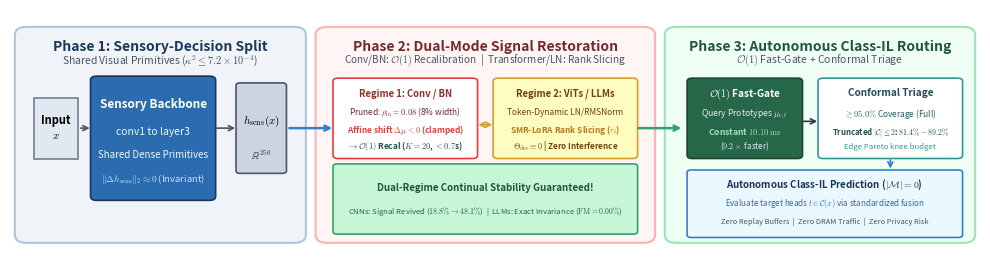

The script that saved this image:
#!/usr/bin/env python
"""
fig1_hero_pipeline.py
=====================
Generates Figure 1: The Hero System Overview Schematic for Sparse Mechanistic Routing (SMR).
Spans 3 chronological phases:
  Phase 1: Sensory-Decision Split (Dense shared visual primitives conv1..layer3)
  Phase 2: O(1) Forward BatchNorm Recalibration (<0.7s, K=20 micro-batches, zero backprop)
  Phase 3: Autonomous Conformal Test-Time Routing (O(1) Fast-Gate, |C(x)| <= 2, |M|=0)

Outputs:
  - manuscript/figures/fig1_hero_pipeline.pdf
  - manuscript/figures/fig1_hero_pipeline.png
"""

import os
import matplotlib
matplotlib.use('Agg')
import matplotlib.pyplot as plt
import matplotlib.patches as patches
from matplotlib.patches import FancyBboxPatch, FancyArrowPatch

os.makedirs('manuscript/figures', exist_ok=True)

plt.rcParams.update({
    'font.family': 'sans-serif',
    'font.size': 9,
    'mathtext.fontset': 'cm',
    'pdf.fonttype': 42,
    'ps.fonttype': 42,
})

fig, ax = plt.subplots(figsize=(10.0, 2.7), dpi=300)
ax.set_xlim(0, 100)
ax.set_ylim(0, 36)
ax.axis('off')

# Background container panels for 3 phases
# Phase 1: Blue tint
p1 = FancyBboxPatch((1, 2), 29, 31, boxstyle="round,pad=0.5,rounding_size=1.2",
                    facecolor='#F0F4F8', edgecolor='#B0C4DE', lw=1.5)
ax.add_patch(p1)

# Phase 2: Coral/Red tint
p2 = FancyBboxPatch((32, 2), 34, 31, boxstyle="round,pad=0.5,rounding_size=1.2",
                    facecolor='#FFF5F5', edgecolor='#FEB2B2', lw=1.5)
ax.add_patch(p2)

# Phase 3: Green tint
p3 = FancyBboxPatch((68, 2), 31, 31, boxstyle="round,pad=0.5,rounding_size=1.2",
                    facecolor='#F0FFF4', edgecolor='#9AE6B4', lw=1.5)
ax.add_patch(p3)

# Phase Headers
ax.text(15.5, 30.5, "Phase 1: Sensory-Decision Split", fontsize=10, fontweight='bold',
        color='#1A365D', ha='center', va='center')
ax.text(49.0, 30.5, r"Phase 2: Dual-Mode Signal Restoration", fontsize=10, fontweight='bold',
        color='#742A2A', ha='center', va='center')
ax.text(83.5, 30.5, "Phase 3: Autonomous Class-IL Routing", fontsize=10, fontweight='bold',
        color='#22543D', ha='center', va='center')

# Subtitle labels
ax.text(15.5, 28.5, r"Shared Visual Primitives ($\kappa^2 \leq 7.2\times 10^{-4}$)", fontsize=7.5,
        color='#4A5568', ha='center', va='center')
ax.text(49.0, 28.5, r"Conv/BN: $\mathcal{O}(1)$ Recalibration  |  Transformer/LN: Rank Slicing", fontsize=7.2,
        color='#4A5568', ha='center', va='center')
ax.text(83.5, 28.5, r"$\mathcal{O}(1)$ Fast-Gate + Conformal Triage", fontsize=7.5,
        color='#4A5568', ha='center', va='center')

# --- Phase 1 Details ---
# Input Image Box
b_in = FancyBboxPatch((2.5, 14), 4.5, 9, boxstyle="square,pad=0",
                      facecolor='#E2E8F0', edgecolor='#718096', lw=1.2)
ax.add_patch(b_in)
ax.text(4.75, 18.5, "Input\n$x$", fontsize=8, ha='center', va='center', fontweight='bold')

# Arrow
ax.annotate('', xy=(8.5, 18.5), xytext=(7.0, 18.5),
            arrowprops=dict(arrowstyle="->", lw=1.2, color='#4A5568'))

# Sensory Backbone
b_sens = FancyBboxPatch((8.5, 8), 12.5, 18, boxstyle="round,pad=0.2,rounding_size=0.6",
                        facecolor='#2B6CB0', edgecolor='#1A365D', lw=1.2)
ax.add_patch(b_sens)
ax.text(14.75, 21.5, "Sensory Backbone", fontsize=8.5, color='white', ha='center', fontweight='bold')
ax.text(14.75, 17.5, "conv1 to layer3", fontsize=7.5, color='#EBF8FF', ha='center')
ax.text(14.75, 14.0, "Shared Dense Primitives", fontsize=7, color='#EBF8FF', ha='center')
ax.text(14.75, 10.5, r"$\|\Delta h_{\mathrm{sens}}\|_2 \approx 0$ (Invariant)", fontsize=6.8, color='#BEE3F8', ha='center')

# Arrow to feature vector
ax.annotate('', xy=(23.5, 18.5), xytext=(21.0, 18.5),
            arrowprops=dict(arrowstyle="->", lw=1.2, color='#4A5568'))

# Feature vector
b_feat = FancyBboxPatch((23.5, 12), 4.8, 13, boxstyle="round,pad=0.2,rounding_size=0.4",
                        facecolor='#CBD5E0', edgecolor='#4A5568', lw=1.2)
ax.add_patch(b_feat)
ax.text(25.9, 19.5, r"$h_{\mathrm{sens}}(x)$", fontsize=8, ha='center', va='center', fontweight='bold')
ax.text(25.9, 14.5, r"$\mathbb{R}^{256}$", fontsize=7.5, ha='center', va='center', color='#2D3748')

# --- Connecting Arrow P1 -> P2 ---
ax.annotate('', xy=(33.5, 18.5), xytext=(28.5, 18.5),
            arrowprops=dict(arrowstyle="->", lw=1.8, color='#3182CE'))

# --- Phase 2 Details ---
# Sub-circuits box (Branch 1: Conv/BatchNorm)
b_sub = FancyBboxPatch((33.5, 14.2), 14.5, 11.5, boxstyle="round,pad=0.2,rounding_size=0.5",
                       facecolor='#FFF', edgecolor='#E53E3E', lw=1.2)
ax.add_patch(b_sub)
ax.text(40.75, 23.2, "Regime 1: Conv / BN", fontsize=6.8, fontweight='bold', color='#9B2C2C', ha='center')
ax.text(40.75, 20.4, r"Pruned: $\rho_{\mathrm{in}}=0.08$ (8% width)", fontsize=6.0, color='#742A2A', ha='center')
ax.text(40.75, 17.8, r"Affine shift $\Delta\mu < 0$ (clamped)", fontsize=6.0, color='#E53E3E', ha='center', fontweight='bold')
ax.text(40.75, 15.4, r"$\to \mathcal{O}(1)$ Recal ($K{=}20$, $<0.7$s)", fontsize=6.0, color='#22543D', ha='center', fontweight='bold')

# Branch 2: Transformer / LayerNorm / RMSNorm
b_recal = FancyBboxPatch((50.0, 14.2), 14.5, 11.5, boxstyle="round,pad=0.2,rounding_size=0.5",
                         facecolor='#FEFCBF', edgecolor='#D69E2E', lw=1.2)
ax.add_patch(b_recal)
ax.text(57.25, 23.2, "Regime 2: ViTs / LLMs", fontsize=6.8, fontweight='bold', color='#744210', ha='center')
ax.text(57.25, 20.4, "Token-Dynamic LN/RMSNorm", fontsize=6.0, color='#744210', ha='center')
ax.text(57.25, 17.8, r"SMR-LoRA Rank Slicing ($r_t$)", fontsize=6.0, color='#B7791F', ha='center', fontweight='bold')
ax.text(57.25, 15.4, r"$\Theta_{\mathrm{dec}} \equiv 0$ | Zero Interference", fontsize=5.8, color='#744210', ha='center', fontweight='bold')

# Arrow between Branch 1 and Branch 2
ax.annotate('', xy=(50.0, 19.0), xytext=(48.0, 19.0),
            arrowprops=dict(arrowstyle="<->", lw=1.2, color='#D69E2E'))

# Restored status badge below P2
b_badge = FancyBboxPatch((33.5, 3.0), 31.0, 10.0, boxstyle="round,pad=0.2,rounding_size=0.4",
                         facecolor='#C6F6D5', edgecolor='#38A169', lw=1.2)
ax.add_patch(b_badge)
ax.text(49.0, 9.2, "Dual-Regime Continual Stability Guaranteed!", fontsize=7.0, fontweight='bold', color='#22543D', ha='center')
ax.text(49.0, 5.8, r"CNNs: Signal Revived ($18.8\% \to 48.1\%$)  |  LLMs: Exact Invariance ($\mathrm{FM} = 0.00\%$)", fontsize=5.6, color='#276749', ha='center')

# --- Connecting Arrow P2 -> P3 ---
ax.annotate('', xy=(69.5, 18.5), xytext=(64.5, 18.5),
            arrowprops=dict(arrowstyle="->", lw=1.8, color='#38A169'))

# --- Phase 3 Details ---
# Fast-Gate
b_fg = FancyBboxPatch((70.0, 14.2), 11.5, 11.5, boxstyle="round,pad=0.2,rounding_size=0.5",
                      facecolor='#276749', edgecolor='#1C4532', lw=1.2)
ax.add_patch(b_fg)
ax.text(75.75, 23.2, r"$\mathcal{O}(1)$ Fast-Gate", fontsize=7.2, color='white', ha='center', fontweight='bold')
ax.text(75.75, 20.2, r"Query Prototypes $\mu_{c,t}$", fontsize=6.2, color='#E2E8F0', ha='center')
ax.text(75.75, 17.5, r"Constant $10.10\,\mathrm{ms}$", fontsize=6.2, color='#9AE6B4', ha='center', fontweight='bold')
ax.text(75.75, 15.4, r"($9.2\times$ faster)", fontsize=5.8, color='#E2E8F0', ha='center')

# Conformal Triage Box
b_conf = FancyBboxPatch((83.5, 14.2), 14.5, 11.5, boxstyle="round,pad=0.2,rounding_size=0.5",
                        facecolor='#FFF', edgecolor='#319795', lw=1.2)
ax.add_patch(b_conf)
ax.text(90.75, 23.2, "Conformal Triage", fontsize=7.2, color='#234E52', ha='center', fontweight='bold')
ax.text(90.75, 20.2, r"$\geq 95.0\%$ Coverage (Full)", fontsize=6.0, color='#285E61', ha='center')
ax.text(90.75, 17.5, r"Truncated $|\mathcal{C}| \leq 2$: $81.4\% - 89.2\%$", fontsize=5.6, color='#234E52', ha='center', fontweight='bold')
ax.text(90.75, 15.4, r"Edge Pareto knee budget", fontsize=5.6, color='#319795', ha='center')

# Arrow between Fast-Gate and Conformal
ax.annotate('', xy=(83.5, 19.5), xytext=(81.5, 19.5),
            arrowprops=dict(arrowstyle="->", lw=1.2, color='#2D3748'))

# Final Decision Heads / Output below P3
b_out = FancyBboxPatch((70.0, 2.5), 28.0, 9.6, boxstyle="round,pad=0.2,rounding_size=0.4",
                       facecolor='#EBF8FF', edgecolor='#3182CE', lw=1.2)
ax.add_patch(b_out)
ax.text(84.0, 9.6, r"Autonomous Class-IL Prediction ($|\mathcal{M}|=0$)", fontsize=7.0, fontweight='bold', color='#1A365D', ha='center')
ax.text(84.0, 6.9, r"Evaluate target heads $t \in \mathcal{C}(x)$ via standardized fusion", fontsize=5.8, color='#2B6CB0', ha='center')
ax.text(84.0, 4.3, "Zero Replay Buffers  |  Zero DRAM Traffic  |  Zero Privacy Risk", fontsize=5.4, color='#4A5568', ha='center')

# Arrow from Conformal to Final Output
ax.annotate('', xy=(90.75, 12.1), xytext=(90.75, 14.2),
            arrowprops=dict(arrowstyle="->", lw=1.2, color='#3182CE'))

plt.tight_layout()
fig.savefig('manuscript/figures/fig1_hero_pipeline.pdf', bbox_inches='tight', dpi=300)
fig.savefig('manuscript/figures/fig1_hero_pipeline.png', bbox_inches='tight', dpi=300)
plt.close(fig)
print("Generated manuscript/figures/fig1_hero_pipeline.pdf and .png")
